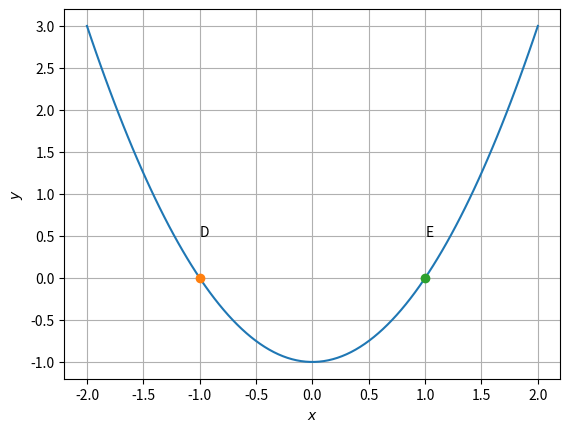

This chart was generated by the following Python code:
import matplotlib.pyplot as plt
import numpy as np


x = np.linspace(-2, 2, 100)

 
y = x**2 -  1 
a = 1
b =0
c =-1

d1 = -b + np.sqrt(b**2-4*a*c)
d2 = -b - np.sqrt(b**2-4*a*c)
d1 = d1/(2*a)
d2 = d2/(2*a)

print("The solutions of the equations are",d1,"and",d2)




fig, ax = plt.subplots()
ax.plot(x, y)
plt.grid()

plt.plot(d2,0, 'o')
plt.text(d2,0.5, 'D')
plt.plot(d1, 0, 'o')
plt.text(d1,0.5, 'E')



plt.xlabel('$x$');plt.ylabel('$y$')

plt.show()
